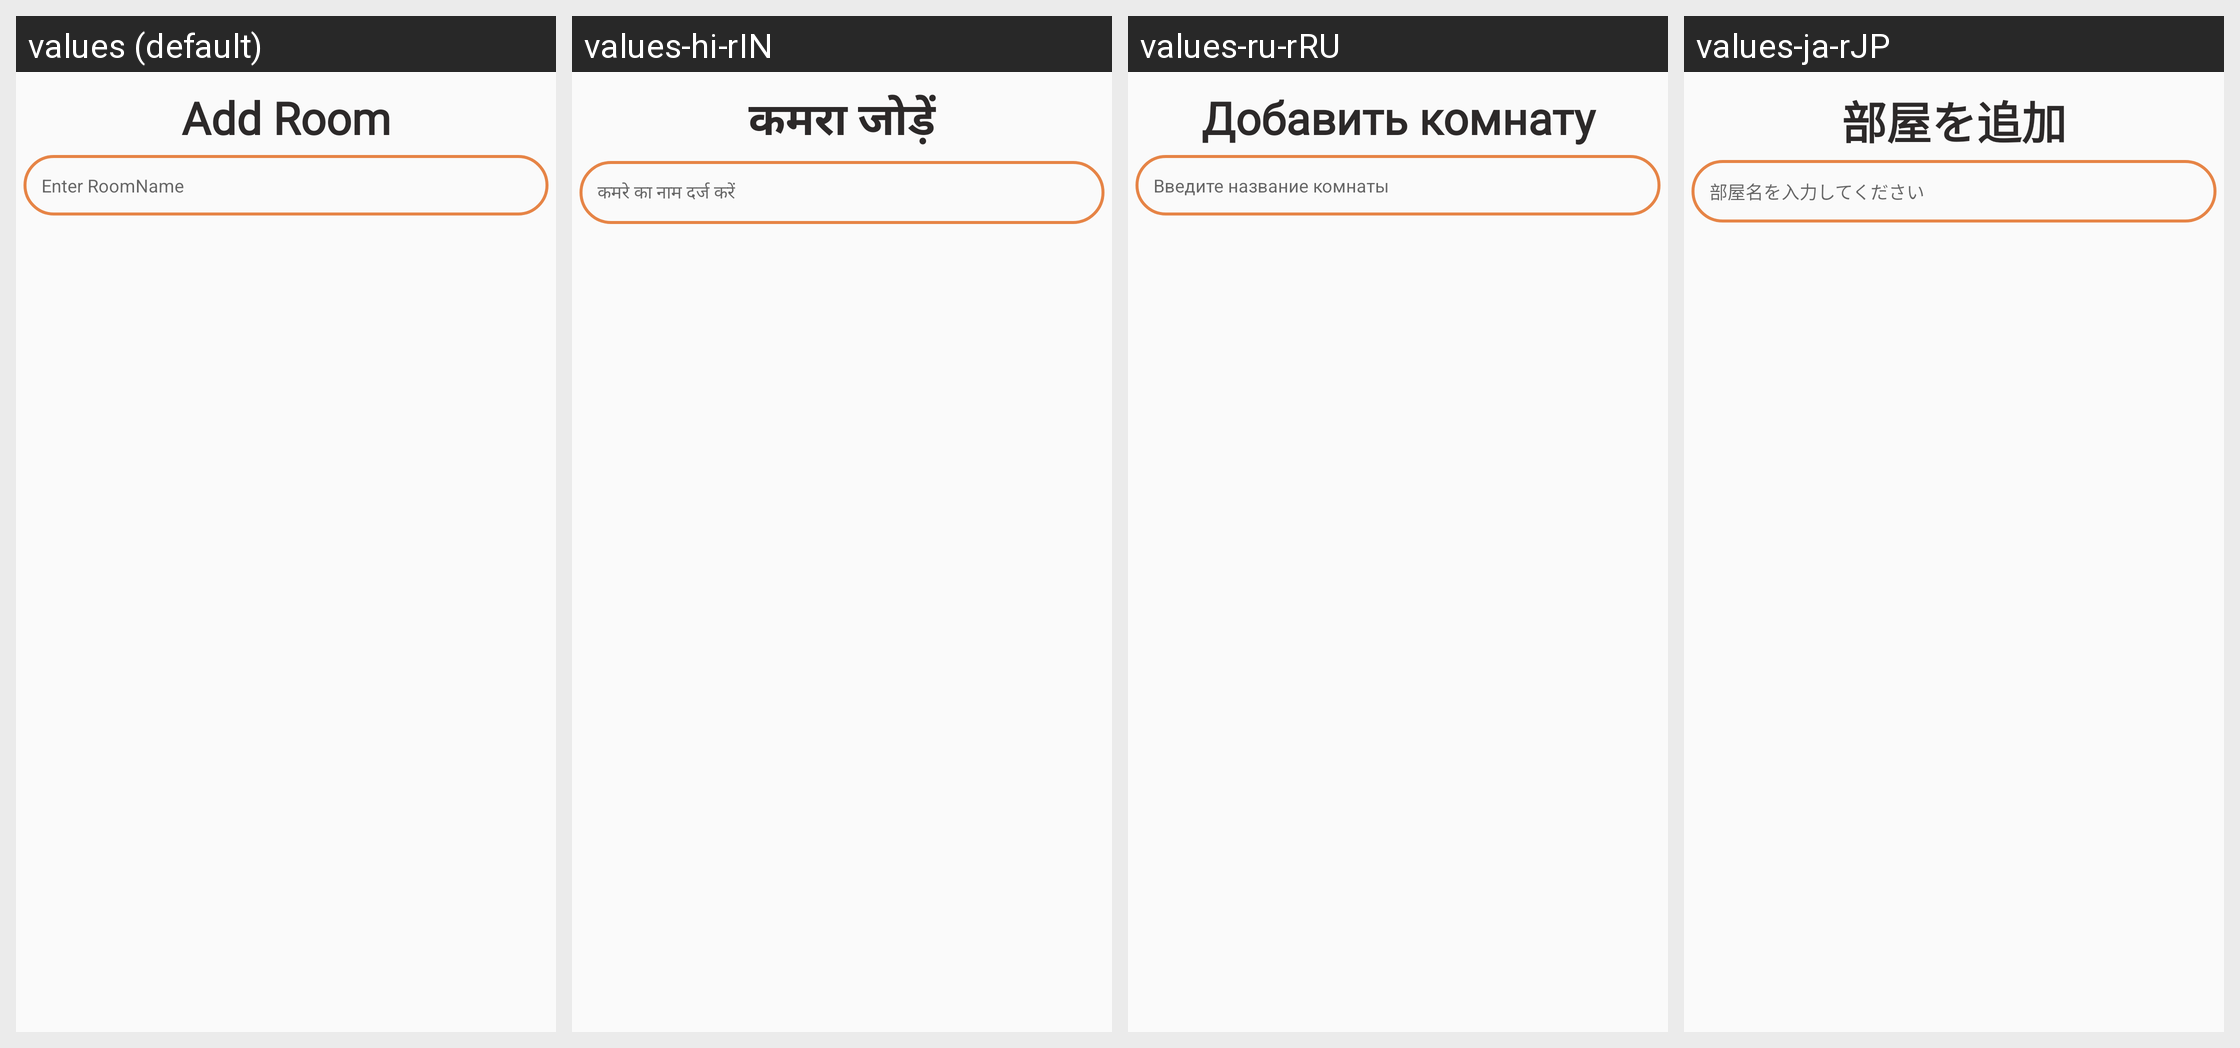

For this localized Android screen grid, give each drawn string resource with its value in every locale shown.
Android screen res/layout/add_room.xml rendered under 4 locales, left to right: values (default), values-hi-rIN, values-ru-rRU, values-ja-rJP. Device: Nexus 5 (rendered at 1080×1920; each locale shown at half size, 540×960, under a caption strip naming it); theme StartTheme.
Other locales in the repository, not shown: values-bn-rIN, values-fr-rFR, values-gu-rIN, values-mr-rIN.
Strings drawn on this screen, with the default value and each locale's value (text and hints the layout hard-codes, and strings that could not be matched under every locale, appear in the picture but are not listed):

add_room
  values: Add Room
  values-hi-rIN: कमरा जोड़ें
  values-ru-rRU: Добавить комнату
  values-ja-rJP: 部屋を追加

enter_roomname
  values: Enter RoomName
  values-hi-rIN: कमरे का नाम दर्ज करें
  values-ru-rRU: Введите название комнаты
  values-ja-rJP: 部屋名を入力してください
